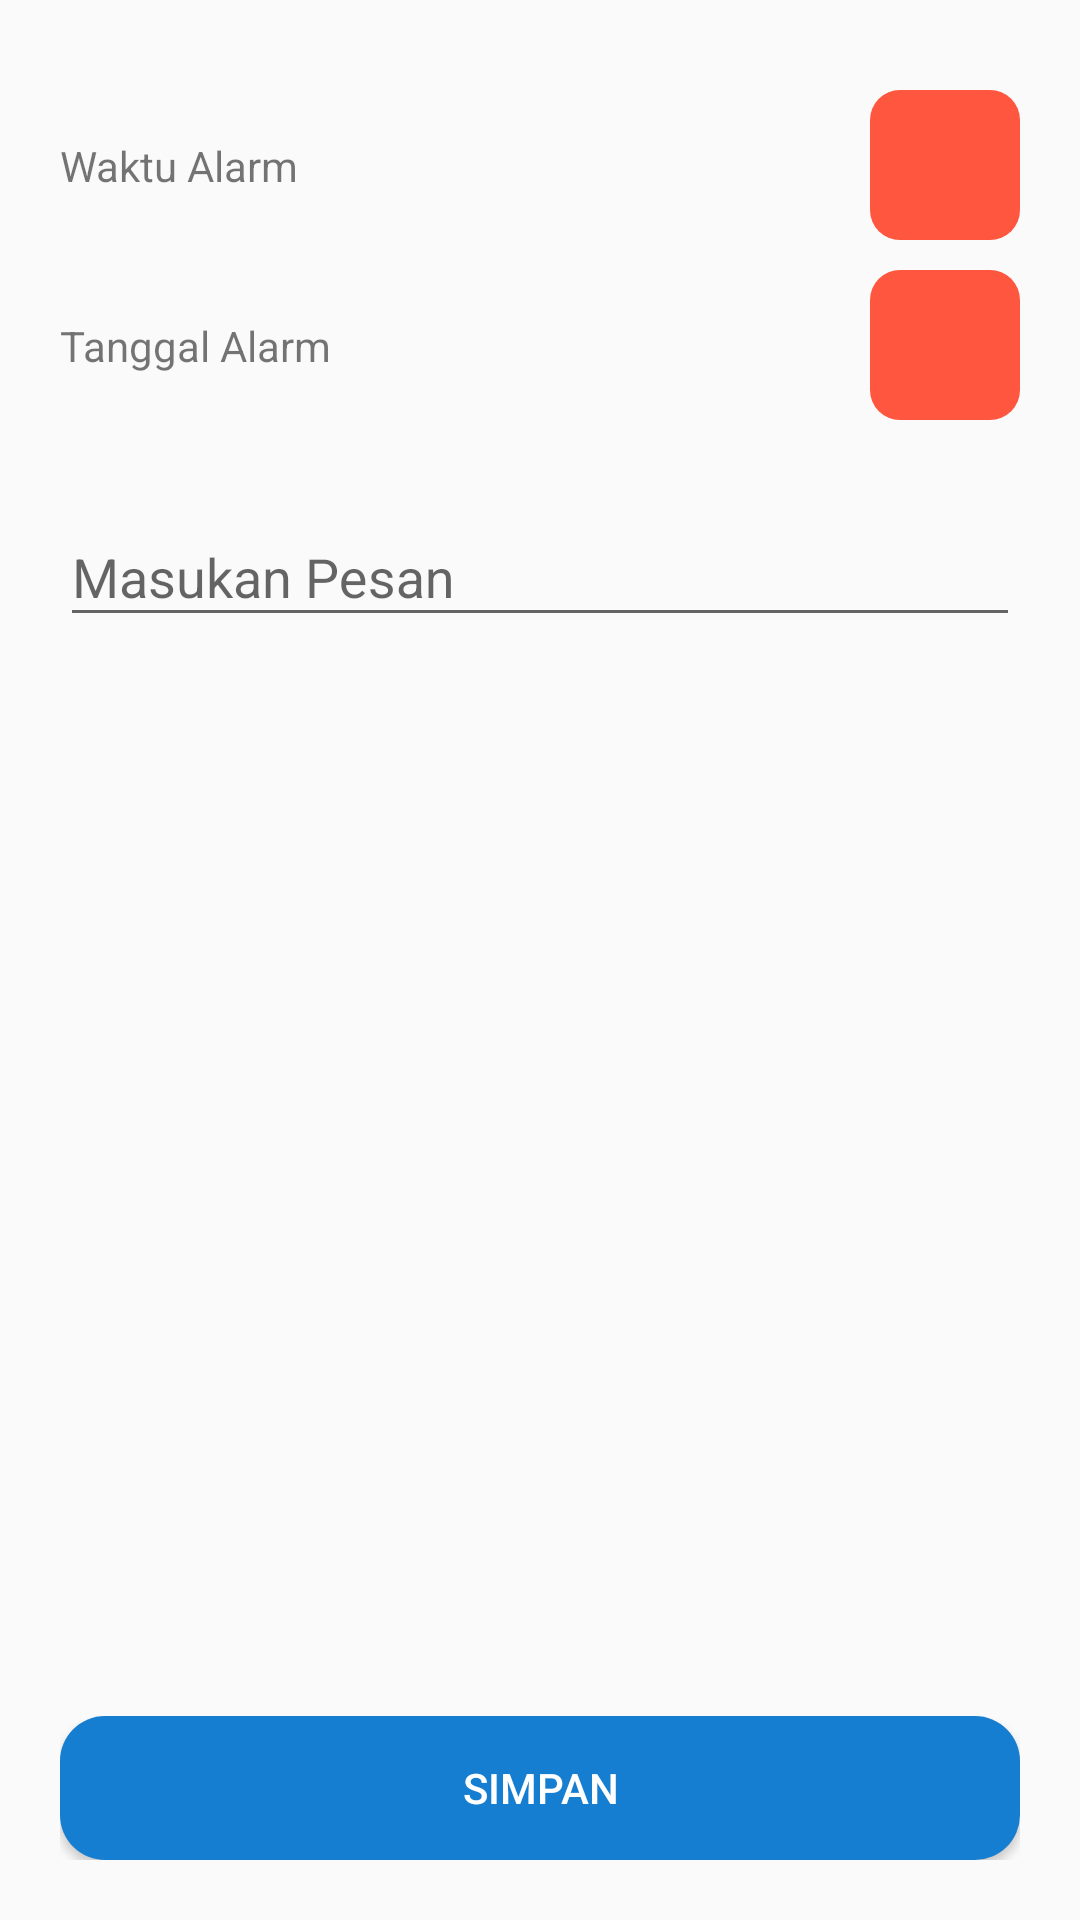

Write the Android layout XML for this screen, with the resource values it uses.
<!-- AndroidManifest.xml: application theme AppTheme -->
<!-- res/layout/activity_setting.xml -->
<?xml version="1.0" encoding="utf-8"?>
<androidx.constraintlayout.widget.ConstraintLayout
    xmlns:android="http://schemas.android.com/apk/res/android"
    xmlns:app="http://schemas.android.com/apk/res-auto"
    xmlns:tools="http://schemas.android.com/tools"
    android:layout_width="match_parent"
    android:layout_height="match_parent"
    android:padding="20dp"
    tools:context=".activity.SettingActivity">

    <Switch
        android:id="@+id/switch_alarm"
        android:layout_width="wrap_content"
        android:layout_height="25dp"
        android:layout_marginTop="40dp"
        android:text="Switch"
        android:textOff="OFF"
        android:textOn="ON"
        app:layout_constraintEnd_toEndOf="parent"
        app:layout_constraintTop_toTopOf="parent"
        android:visibility="gone"/>

    <TextView
        android:id="@+id/textView"
        android:layout_width="wrap_content"
        android:layout_height="25dp"
        android:layout_marginTop="40dp"
        android:gravity="center"
        android:text="Set Alarm"
        app:layout_constraintStart_toStartOf="parent"
        app:layout_constraintTop_toTopOf="parent"
        android:visibility="gone"/>


    <Button
        android:id="@+id/btn_simpan"
        android:layout_width="match_parent"
        android:layout_height="wrap_content"
        android:background="@drawable/bg_input"
        android:text="Simpan"
        android:textColor="@color/color_white"
        app:layout_constraintBottom_toBottomOf="parent"
        tools:layout_editor_absoluteX="20dp" />

    <ImageButton
        android:id="@+id/btn_once_time"
        android:layout_width="50dp"
        android:layout_height="50dp"
        android:layout_marginTop="10dp"
        android:background="@drawable/bg_input_dua"
        android:src="@drawable/ic_time"
        android:tint="@color/color_white"
        app:layout_constraintEnd_toEndOf="parent"
        app:layout_constraintTop_toBottomOf="@+id/switch_alarm" />

    <TextView
        android:id="@+id/tv_once_time"
        android:layout_width="wrap_content"
        android:layout_height="wrap_content"
        android:text="Waktu Alarm"
        app:layout_constraintBottom_toBottomOf="@+id/btn_once_time"
        app:layout_constraintStart_toStartOf="parent"
        app:layout_constraintTop_toTopOf="@+id/btn_once_time" />

        <ImageButton
            android:id="@+id/btn_once_date"
            style="@style/Base.Widget.AppCompat.ImageButton"
            android:layout_width="50dp"
            android:layout_height="50dp"
            android:src="@drawable/ic_date_range_black"
            android:background="@drawable/bg_input_dua"
            android:tint="@color/color_white"
            app:layout_constraintEnd_toEndOf="parent"
            android:layout_marginTop="10dp"
            app:layout_constraintTop_toBottomOf="@+id/btn_once_time"/>

        <TextView
            android:id="@+id/tv_once_date"
            android:layout_width="wrap_content"
            android:layout_height="wrap_content"
            android:text="@string/alarm_date"
            app:layout_constraintBottom_toBottomOf="@+id/btn_once_date"
            app:layout_constraintStart_toStartOf="parent"
            app:layout_constraintTop_toTopOf="@+id/btn_once_date"/>


    <com.google.android.material.textfield.TextInputLayout
        android:layout_width="match_parent"
        android:layout_height="wrap_content"
        android:layout_marginTop="20dp"
        app:layout_constraintEnd_toEndOf="parent"
        app:layout_constraintStart_toStartOf="parent"
        app:layout_constraintTop_toBottomOf="@+id/btn_once_date">

        <EditText
            android:id="@+id/et_pesan"
            android:layout_width="match_parent"
            android:layout_height="wrap_content"
            android:hint="Masukan Pesan" />
    </com.google.android.material.textfield.TextInputLayout>

</androidx.constraintlayout.widget.ConstraintLayout>
<!-- resources referenced by this layout -->
<resources>
  <color name="color_white">#ffffff</color>
  <!-- drawable bg_input (drawable) -->
  <?xml version="1.0" encoding="utf-8"?>
  <shape xmlns:android="http://schemas.android.com/apk/res/android"
      android:shape="rectangle">
      <corners android:radius="@dimen/btn_radius_input" />
      <solid
          android:width="2dp"
          android:color="#167ED1" />
  </shape>
  <!-- drawable bg_input_dua (drawable) -->
  <?xml version="1.0" encoding="utf-8"?>
  <shape xmlns:android="http://schemas.android.com/apk/res/android"
      android:shape="rectangle">
      <corners android:radius="10dp" />
      <solid
          android:width="2dp"
          android:color="@color/colorAccent" />
  </shape>
  <string name="alarm_date">Tanggal Alarm</string>
  <style name="AppTheme" parent="Theme.AppCompat.Light.NoActionBar">
          
          <item name="colorPrimary">@color/colorPrimary</item>
          <item name="colorPrimaryDark">@color/colorPrimaryDark</item>
          <item name="colorAccent">@color/colorAccent</item>
          <item name="android:windowFullscreen">true</item>
      </style>
  <dimen name="btn_radius_input">15dp</dimen>
  <color name="colorAccent">#ff563f</color>
  <color name="colorPrimary">#3F51B5</color>
  <color name="colorPrimaryDark">#303F9F</color>
</resources>
